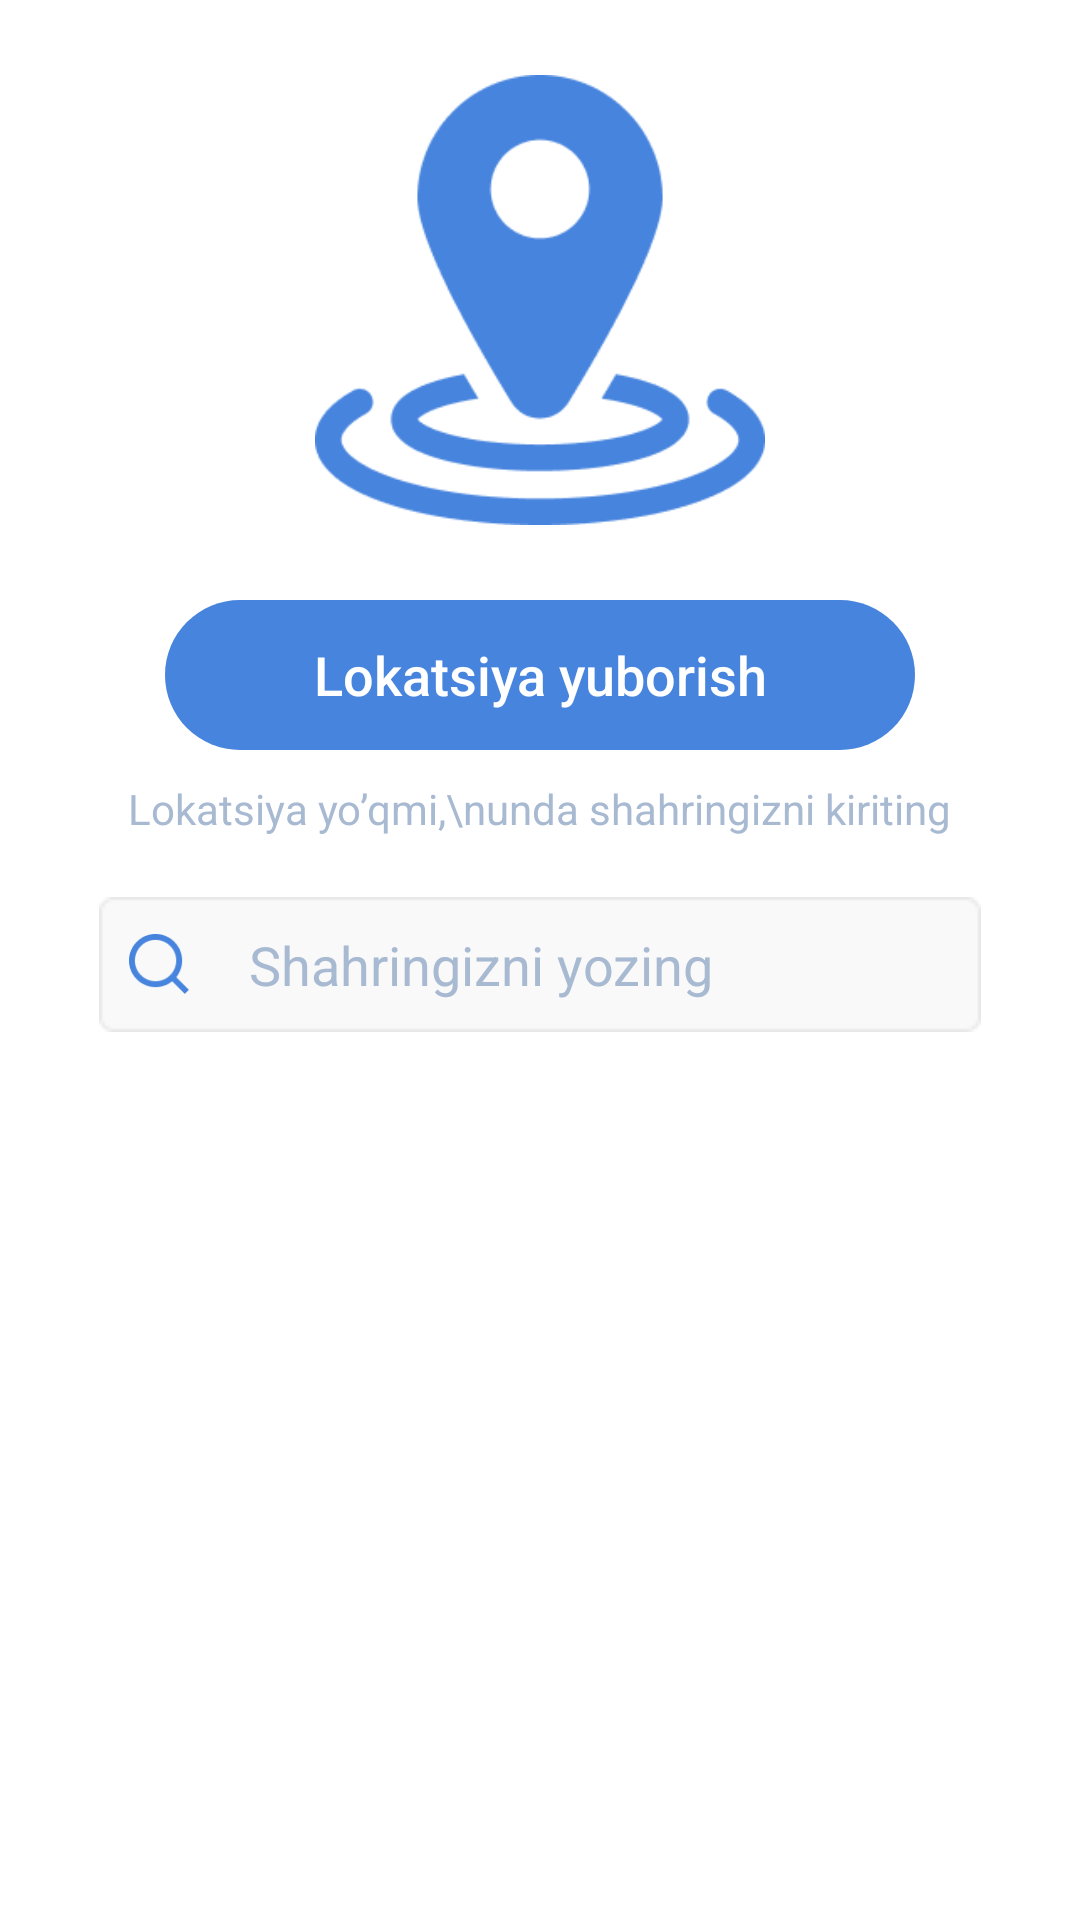

The Android layout XML behind this screen, and the referenced resources:
<!-- AndroidManifest.xml: application theme AppTheme -->
<!-- res/layout/fragment_send_location.xml -->
<?xml version="1.0" encoding="utf-8"?>
<LinearLayout
    android:background="#fff"
    android:orientation="vertical"
    android:gravity="center"
    xmlns:android="http://schemas.android.com/apk/res/android" android:layout_width="match_parent"
    android:layout_height="match_parent">
    <ImageView
        android:src="@drawable/img_location"
        android:layout_width="150dp"

        android:layout_height="200dp"/>
    <TextView

        android:id="@+id/btnSendLocation"
        android:text="Lokatsiya yuborish"
        android:gravity="center"
        android:textSize="18sp"
        style="@style/TextAppearance.AppCompat.Title"
        android:textColor="#fff"
        android:layout_width="@dimen/_250dp"
        android:layout_height="50dp"
        android:background="@drawable/circular_blue_solid"
        />
    <TextView
        android:layout_margin="10dp"
        android:gravity="center"
        android:textColor="#A8B9D2"
        android:text="Lokatsiya yo’qmi,\nunda shahringizni kiriting"
        android:layout_width="wrap_content"
        android:layout_height="wrap_content"/>
    <LinearLayout
        android:layout_marginTop="10dp"
        android:id="@+id/btnSearchCity"
        android:clickable="true"
        android:gravity="center_vertical"
        android:background="@drawable/number_card"
        android:foreground="?selectableItemBackgroundBorderless"
        android:layout_width="wrap_content"
        android:layout_height="wrap_content"
        android:focusable="true">
        <ImageView
            android:layout_marginHorizontal="@dimen/_10dp"
            android:layout_width="20dp"
            android:layout_height="20dp"
        android:src="@drawable/icn_search"
         />
        <EditText
            android:id="@+id/phoneNumber"
            android:layout_weight="1"
            android:layout_width="0dp"
            android:layout_height="wrap_content"
            android:layout_marginHorizontal="10dp"
            android:hint="Shahringizni yozing"
            android:inputType="textPersonName|textCapWords"
            android:maxLength="9"
            android:background="#F9F9F9"
            android:textColorHint="#A8B9D2"
            android:textColor="#4784DE"
            />
    </LinearLayout>
<Space
    android:layout_width="0dp"
    android:layout_height="0dp"
    android:layout_weight="1"/>
</LinearLayout>
<!-- resources referenced by this layout -->
<resources>
  <dimen name="_10dp">10dp</dimen>
  <dimen name="_250dp">250dp</dimen>
  <!-- drawable circular_blue_solid (drawable) -->
  <?xml version="1.0" encoding="utf-8"?>
  <selector xmlns:android="http://schemas.android.com/apk/res/android">
      <item
          android:state_focused="true"
          android:state_pressed="true"
          >
          <shape android:shape="rectangle">
              <corners android:radius="30dp" />
              <gradient
                  android:type="linear"
                  android:angle="0"
                  android:startColor="#fff"
                  android:endColor="#fff" />
          </shape>
      </item>
  
      <item
          android:state_focused="false"
          android:state_pressed="true">
          <shape android:shape="rectangle">
              <corners android:radius="30dp" />
              <gradient
                  android:type="linear"
                  android:angle="0"
                  android:startColor="#fff"
                  android:endColor="#fff" />
          </shape>
      </item>
  
  <item>
      <shape android:shape="rectangle">
          <corners android:radius="30dp" />
          <gradient
              android:type="linear"
              android:angle="0"
              android:startColor="#4784DE"
              android:endColor="#4784DE" />
      </shape>
  </item>
  
  </selector>
  <!-- drawable icn_search: png bitmap (drawable, 1539 bytes) -->
  <!-- drawable img_location: png bitmap (drawable, 8289 bytes) -->
  <!-- drawable number_card: png bitmap (drawable, 496 bytes) -->
  <style name="AppTheme" parent="Theme.AppCompat.DayNight.NoActionBar">
          
          <item name="colorPrimary">@color/colorPrimary</item>
          <item name="colorPrimaryDark">@color/colorPrimaryDark</item>
          <item name="colorAccent">@color/colorAccent</item>
  
  
      </style>
  <color name="colorPrimary">#6200EE</color>
  <color name="colorPrimaryDark">@android:color/darker_gray</color>
  <color name="colorAccent">#FFC850</color>
</resources>
